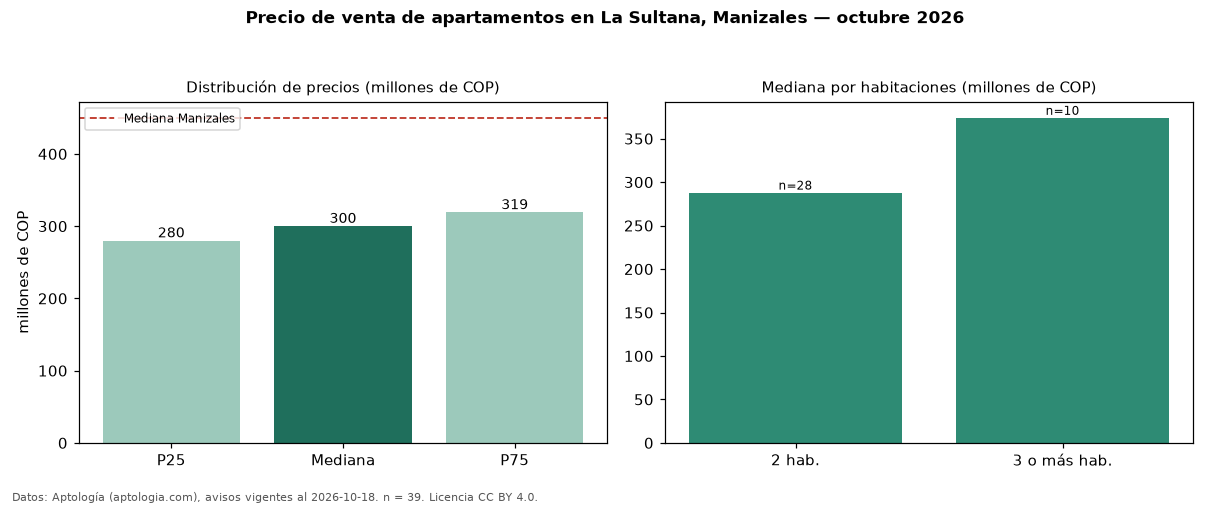

The file beside this chart, header and first rows:
seccion, metrica, valor, moneda, n
precio, p25, 280000000, COP, 39
precio, mediana, 300000000, COP, 39
precio, p75, 319000000, COP, 39
precio, minimo, 230000000, COP, 39
precio, maximo, 820000000, COP, 39
m2, mediana_precio_m2, 6081633, COP, 39
m2, area_mediana_m2, 50.0, m2, 39
admin, mediana_admin_mes, 295000, COP, 21
banos, mediana_banos, 2.0, , 
estrato, estrato_mas_frecuente, 4, , 39
habitaciones, 2, 288000000, COP, 28
habitaciones, 3+, 374000000, COP, 10
ciudad, mediana_ciudad_referencia, 450000000, COP, 
ciudad, mediana_m2_ciudad, 5653956, COP, 
fuente, fecha_datos, 2026-10-18, , 
fuente, atribucion, https://www.aptologia.com/venta/manizale…, , 
fuente, licencia, CC BY 4.0, , 
